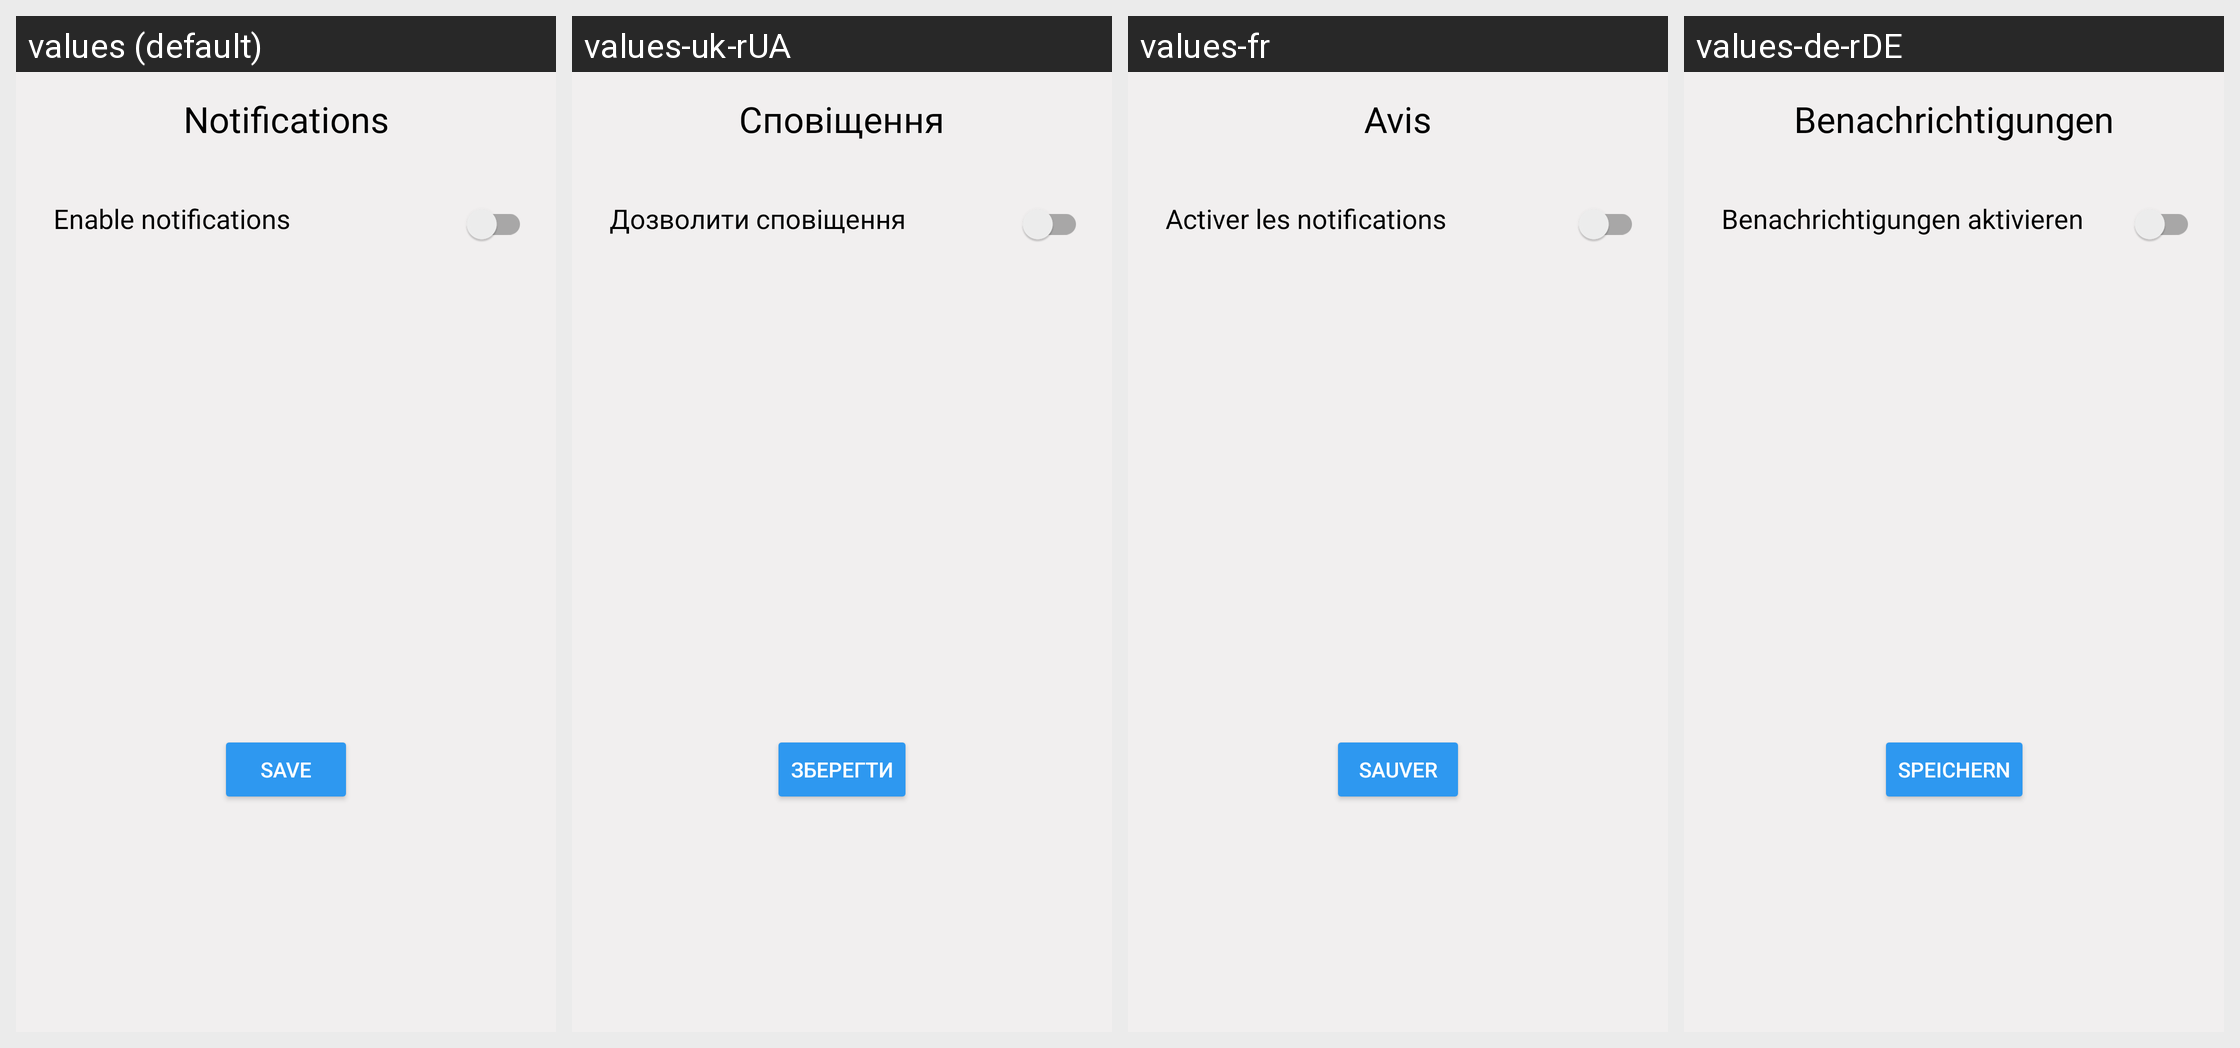

Here is an Android app screen in its default locale and in the app's own translations. Write out the translated-string differences for the strings that appear on this screen.
Android screen res/layout/fragment_notifications.xml rendered under 4 locales, left to right: values (default), values-uk-rUA, values-fr, values-de-rDE. Device: Nexus 5 (rendered at 1080×1920; each locale shown at half size, 540×960, under a caption strip naming it); theme Theme.ProtectU.
Other locales in the repository, not shown: values-pt.
Strings drawn on this screen, with the default value and each locale's value (text and hints the layout hard-codes, and strings that could not be matched under every locale, appear in the picture but are not listed):

notifications
  values: Notifications
  values-uk-rUA: Сповіщення
  values-fr: Avis
  values-de-rDE: Benachrichtigungen

enable_notifications
  values: Enable notifications
  values-uk-rUA: Дозволити сповіщення
  values-fr: Activer les notifications
  values-de-rDE: Benachrichtigungen aktivieren

btn_save
  values: Save
  values-uk-rUA: Зберегти
  values-fr: Sauver
  values-de-rDE: Speichern
